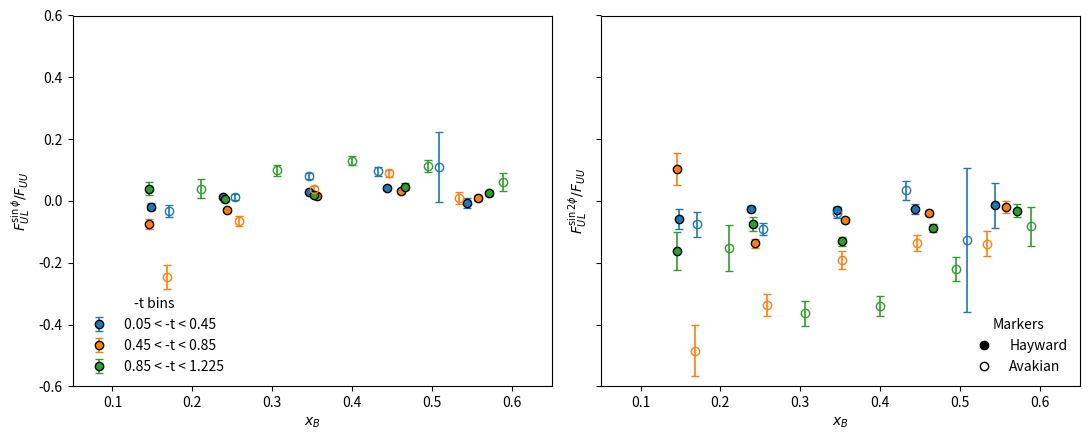

The script that saved this image:
#!/usr/bin/env python3
# -*- coding: utf-8 -*-

"""
harut_cross_check.py

Make a 1x2 figure:
  Left:  F_UL^{sin phi} / F_UU  vs x_B
  Right: F_UL^{sin 2phi} / F_UU vs x_B

Data:
  • Hayward (your three t-bins): filled circle markers with error bars
  • Avakian (three t-bins): open circle markers with error bars,
    converted from A_UL by dividing by (Df * D(y)) per your column map

Legends:
  • Left subplot: colors and their -t ranges
  • Right subplot: marker meaning (filled = Hayward, open = Avakian)

Output:
  output/enpi+/harut_cross_check.pdf
"""

import os
import numpy as np
import matplotlib.pyplot as plt
from matplotlib.lines import Line2D

# ----------------------------
# Config
# ----------------------------
Y_MIN, Y_MAX = -0.60, 0.60
X_MIN, X_MAX = 0.05, 0.65
OUTPATH = "output/enpi+/harut_cross_check.pdf"

colors = ["tab:blue", "tab:orange", "tab:green"]  # three t-bin colors
tbin_labels = ["0.05 < -t < 0.45", "0.45 < -t < 0.85", "0.85 < -t < 1.225"]

# ----------------------------
# Hayward (your) results
# Format per point: (xB, value, err)
# ----------------------------
enpiHarut1GEchi2FitsAULsinphi = np.array([
    (0.148219132, -0.018428140, 0.010281730),
    (0.238723759,  0.013108866, 0.004384448),
    (0.345392328,  0.028923008, 0.004619240),
    (0.443749834,  0.040931397, 0.006674216),
    (0.544170246, -0.006558865, 0.015482225),
], dtype=float)

enpiHarut1GEchi2FitsAULsin2phi = np.array([
    (0.148219132, -0.059938776, 0.032469481),
    (0.238723759, -0.024996669, 0.007703952),
    (0.345392328, -0.028058999, 0.007292368),
    (0.443749834, -0.025447428, 0.015817982),
    (0.544170246, -0.014103236, 0.072110831),
], dtype=float)

enpiHarut2GEchi2FitsAULsinphi = np.array([
    (0.145303000, -0.076281939, 0.016150381),
    (0.243772763, -0.027950448, 0.006584280),
    (0.355394572,  0.017372853, 0.004129027),
    (0.461519734,  0.030582373, 0.004596055),
    (0.557834047,  0.008527575, 0.009339692),
], dtype=float)

enpiHarut2GEchi2FitsAULsin2phi = np.array([
    (0.145303000,  0.102963164, 0.051422033),
    (0.243772763, -0.137232106, 0.015075803),
    (0.355394572, -0.062615979, 0.009788863),
    (0.461519734, -0.040056204, 0.009909883),
    (0.557834047, -0.018670646, 0.019436705),
], dtype=float)

enpiHarut3GEchi2FitsAULsinphi = np.array([
    (0.146069979,  0.039829520, 0.021220302),
    (0.241307119,  0.004658975, 0.009210669),
    (0.351589535,  0.018260599, 0.008218727),
    (0.466428246,  0.045420074, 0.011250287),
    (0.571300813,  0.024085029, 0.009393540),
], dtype=float)

enpiHarut3GEchi2FitsAULsin2phi = np.array([
    (0.146069979, -0.162472154, 0.062153993),
    (0.241307119, -0.074837665, 0.023728363),
    (0.351589535, -0.131269298, 0.013533272),
    (0.466428246, -0.088536541, 0.013662723),
    (0.571300813, -0.031148374, 0.020804943),
], dtype=float)

hayward_sets = [
    (enpiHarut1GEchi2FitsAULsinphi,  enpiHarut1GEchi2FitsAULsin2phi),
    (enpiHarut2GEchi2FitsAULsinphi,  enpiHarut2GEchi2FitsAULsin2phi),
    (enpiHarut3GEchi2FitsAULsinphi,  enpiHarut3GEchi2FitsAULsin2phi),
]

# ----------------------------
# Avakian (colleague) results (three blocks, 5 rows each, 11 columns)
# Corrected column mapping (1-based -> 0-based):
#   1: xB                 -> 0
#   3: Df                 -> 2
#   4: AUL_sinphi         -> 3
#   5: err_sinphi         -> 4
#   8: AUL_sin2phi        -> 7
#   9: err_sin2phi        -> 8
#  10: D(y) for sinphi    -> 9
#  11: D(y) for sin2phi   -> 10
#
# Structure-function ratios:
#   F_UL^{sinphi}/F_UU  = AUL_sinphi  / (Df * Dy_sinphi)
#   F_UL^{sin2phi}/F_UU = AUL_sin2phi / (Df * Dy_sin2phi)
# ----------------------------

avak_block1 = np.array([
    [0.1709, 0.1721, 0.3714, -0.1960E-01, 0.1160E-01, 0.5400, 0.7950E-01, -0.2010E-01, 0.1060E-01, 1.568, 0.7172],
    [0.2538, 0.1675, 0.3817,  0.7600E-02, 0.6300E-02, 0.4999, 0.5580E-01, -0.2830E-01, 0.5800E-02, 1.713, 0.8107],
    [0.3463, 0.1485, 0.3933,  0.5680E-01, 0.6200E-02, 0.4600, 0.5660E-01, -0.1270E-01, 0.5800E-02, 1.790, 0.8610],
    [0.4326, 0.1058, 0.4041,  0.6920E-01, 0.1090E-01, 0.4200, 0.8000E-01,  0.1190E-01, 0.1040E-01, 1.797, 0.8656],
    [0.5092, 0.0000, 0.4137,  0.8080E-01, 0.8400E-01, 0.3800, 0.5690E-01, -0.4470E-01, 0.8210E-01, 1.781, 0.8552],
], dtype=float)

avak_block2 = np.array([
    [0.1679, 0.5951, 0.3710, -0.1415,      0.2250E-01, 0.5355, 0.7160E-01, -0.1272,      0.2140E-01, 1.554, 0.7082],
    [0.2588, 0.5381, 0.3824, -0.4270E-01,  0.1090E-01, 0.4200, 0.6350E-01, -0.1054,      0.1100E-01, 1.719, 0.8152],
    [0.3525, 0.4503, 0.3941,  0.2740E-01,  0.7600E-02, 0.4004, 0.4970E-01, -0.6440E-01,  0.9900E-02, 1.790, 0.8617],
    [0.4460, 0.3051, 0.4057,  0.6470E-01,  0.8700E-02, 0.4200, 0.6790E-01, -0.4740E-01,  0.8600E-02, 1.780, 0.8546],
    [0.5331, 0.1758, 0.4167,  0.6900E-02,  0.1460E-01, 0.3800, 0.5640E-01, -0.4720E-01,  0.1400E-01, 1.730, 0.8217],
], dtype=float)

avak_block3 = np.array([
    [0.2103, 0.9800, 0.3763,  0.2430E-01,  0.1940E-01, -0.4600, 0.7960E-01, -0.4390E-01, 0.2110E-01, 1.640, 0.7637],
    [0.3055, 0.9099, 0.3882,  0.6780E-01,  0.1250E-01, -0.4200, 0.6100E-01, -0.1189,     0.1330E-01, 1.762, 0.8433],
    [0.3995, 0.7925, 0.4000,  0.9340E-01,  0.1080E-01, -0.3800, 0.5640E-01, -0.1179,     0.1130E-01, 1.796, 0.8651],
    [0.4946, 0.5996, 0.4118,  0.8190E-01,  0.1340E-01, -0.3400, 0.7740E-01, -0.7610E-01, 0.1340E-01, 1.752, 0.8362],
    [0.5881, 0.3125, 0.4234,  0.4350E-01,  0.2130E-01, -0.3000, 0.5690E-01, -0.2750E-01, 0.2120E-01, 1.674, 0.7851],
], dtype=float)

def avak_to_ratios(block):
    """
    Convert Avakian block to (xB, R_phi, R_phi_err, R_2phi, R_2phi_err).
    Corrected index map (0-based):
      0:xB, 2:Df, 3:AUL_sinphi, 4:err_sinphi,
      7:AUL_sin2phi, 8:err_sin2phi,
      9:Dy_sinphi, 10:Dy_sin2phi
    """
    xB = block[:, 0]
    Df = block[:, 2]
    A_sinphi = block[:, 3]
    E_sinphi = np.abs(block[:, 4])
    A_sin2   = block[:, 7]
    E_sin2   = np.abs(block[:, 8])
    Dy_phi   = block[:, 9]
    Dy_2phi  = block[:, 10]

    denom_phi = Df * Dy_phi
    denom_2phi = Df * Dy_2phi

    # Avoid division by zero
    safe_phi = np.where(denom_phi != 0.0, denom_phi, np.nan)
    safe_2phi = np.where(denom_2phi != 0.0, denom_2phi, np.nan)

    R_phi = A_sinphi / safe_phi
    R_phi_err = E_sinphi / safe_phi

    R_2phi = A_sin2 / safe_2phi
    R_2phi_err = E_sin2 / safe_2phi

    return (xB, R_phi, R_phi_err, R_2phi, R_2phi_err, denom_phi, denom_2phi)
#endfor

# Convert all three Avakian blocks
avak_blocks = [avak_block1, avak_block2, avak_block3]
avak_ratios = [avak_to_ratios(b) for b in avak_blocks]
#endfor

# ----------------------------
# Pretty printing helpers
# ----------------------------
def print_table(title, x, y, yerr, col_y_label):
    print("=" * 78)
    print(title)
    print("-" * 78)
    print("{:>3s}  {:>10s}  {:>16s}  {:>16s}".format("i", "xB", col_y_label, "err"))
    print("-" * 78)
    for i in range(len(x)):
        print("{:3d}  {:10.6f}  {:16.8f}  {:16.8f}".format(i, float(x[i]), float(y[i]), float(yerr[i])))
    #endfor
    print("")
#endfor

def print_denominator_ranges():
    for idx, (_x, _r1, _e1, _r2, _e2, dphi, d2phi) in enumerate(avak_ratios):
        tlabel = tbin_labels[idx]
        dphi_finite = dphi[np.isfinite(dphi)]
        d2phi_finite = d2phi[np.isfinite(d2phi)]
        print("Denominators (Df*Dy) ranges for {}:".format(tlabel))
        print("  sinphi : min={:.6f}, max={:.6f}".format(np.min(dphi_finite), np.max(dphi_finite)))
        print("  sin2phi: min={:.6f}, max={:.6f}".format(np.min(d2phi_finite), np.max(d2phi_finite)))
    #endfor
    print("")
#endif

def print_all_results():
    # Hayward tables (already structure-function ratios as plotted)
    for idx, (arr_phi, arr_2phi) in enumerate(hayward_sets):
        tlabel = tbin_labels[idx]
        print_table(
            f"Hayward F_UL^{{sinphi}}/F_UU   (t-bin: {tlabel})",
            arr_phi[:, 0], arr_phi[:, 1], arr_phi[:, 2],
            "FUL^{sinphi}/FUU"
        )
        print_table(
            f"Hayward F_UL^{{sin2phi}}/F_UU  (t-bin: {tlabel})",
            arr_2phi[:, 0], arr_2phi[:, 1], arr_2phi[:, 2],
            "FUL^{sin2phi}/FUU"
        )
    #endfor

    # Avakian tables (converted to structure-function ratios)
    for idx, (xB, R_phi, R_phi_err, R_2phi, R_2phi_err, _dphi, _d2phi) in enumerate(avak_ratios):
        tlabel = tbin_labels[idx]
        print_table(
            f"Avakian F_UL^{{sinphi}}/F_UU   (t-bin: {tlabel})",
            xB, R_phi, R_phi_err,
            "FUL^{sinphi}/FUU"
        )
        print_table(
            f"Avakian F_UL^{{sin2phi}}/F_UU  (t-bin: {tlabel})",
            xB, R_2phi, R_2phi_err,
            "FUL^{sin2phi}/FUU"
        )
    #endfor
#endfor

# ----------------------------
# Plot
# ----------------------------
def main():
    os.makedirs(os.path.dirname(OUTPATH), exist_ok=True)

    # Diagnostics first so you can verify sane denominators
    print_denominator_ranges()

    # Then print all numeric tables
    print_all_results()

    fig, axes = plt.subplots(1, 2, figsize=(11, 4.5), sharey=True)
    axL, axR = axes[0], axes[1]

    # Plot Hayward sets (filled markers) with error bars; colors by t-bin
    for i, (arr_phi, arr_2phi) in enumerate(hayward_sets):
        x_phi, y_phi, e_phi = arr_phi[:, 0], arr_phi[:, 1], arr_phi[:, 2]
        x_2phi, y_2phi, e_2phi = arr_2phi[:, 0], arr_2phi[:, 1], arr_2phi[:, 2]

        # Left: sin phi
        axL.errorbar(
            x_phi, y_phi, yerr=e_phi, fmt="o", ms=6, lw=1.2, capsize=3,
            color=colors[i], mfc=colors[i], mec="black", label=tbin_labels[i]
        )

        # Right: sin 2phi
        axR.errorbar(
            x_2phi, y_2phi, yerr=e_2phi, fmt="o", ms=6, lw=1.2, capsize=3,
            color=colors[i], mfc=colors[i], mec="black"
        )
    #endfor

    # Overlay Avakian (all three t-bins) as OPEN circles in matching colors
    for i, (xB, R_phi, R_phi_err, R_2phi, R_2phi_err, _dphi, _d2phi) in enumerate(avak_ratios):
        axL.errorbar(
            xB, R_phi, yerr=R_phi_err, fmt="o", ms=6, lw=1.2, capsize=3,
            color=colors[i], mfc="none", mec=colors[i]
        )
        axR.errorbar(
            xB, R_2phi, yerr=R_2phi_err, fmt="o", ms=6, lw=1.2, capsize=3,
            color=colors[i], mfc="none", mec=colors[i]
        )
    #endfor

    # Axes labels and limits
    axL.set_xlabel(r"$x_{B}$")
    axR.set_xlabel(r"$x_{B}$")
    axL.set_ylabel(r"$F_{UL}^{\sin\phi}/F_{UU}$")
    axR.set_ylabel(r"$F_{UL}^{\sin2\phi}/F_{UU}$")
    axL.set_xlim(X_MIN, X_MAX)
    axR.set_xlim(X_MIN, X_MAX)
    axL.set_ylim(Y_MIN, Y_MAX)
    axR.set_ylim(Y_MIN, Y_MAX)

    # Legends:
    # 1) Left: t-bin color legend (already labeled for Hayward series)
    leg1 = axL.legend(loc="lower left", frameon=False, title="-t bins")

    # 2) Right: marker meaning legend
    hayward_handle = Line2D([0], [0], marker="o", linestyle="None",
                            mfc="black", mec="black", ms=6, label="Hayward")
    avakian_handle = Line2D([0], [0], marker="o", linestyle="None",
                            mfc="none", mec="black", ms=6, label="Avakian")
    leg2 = axR.legend(handles=[hayward_handle, avakian_handle],
                      loc="lower right", frameon=False, title="Markers")

    # Layout and save
    fig.tight_layout()
    fig.savefig(OUTPATH)
    print("Wrote:", OUTPATH)
#endfor

if __name__ == "__main__":
    main()
#endif
